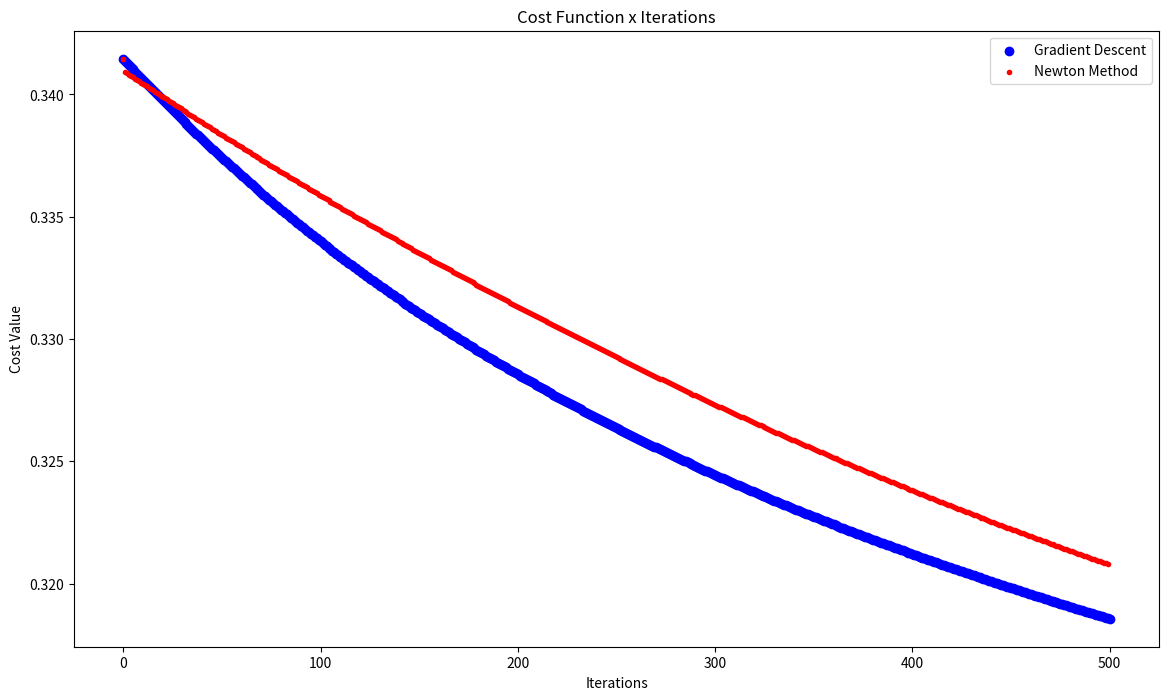

Here is the Python script that generated this plot:
# [redacted]
#questão4

import numpy as np
import matplotlib.pyplot as plt
# import statistics
# import math
# import pandas as pd
# from autograd import grad

def pontos_2d(w,P): #função para gerar os pontos aleatórios
    X = [np.ones(P), 2*np.random.random_sample((P,))-1, 2*np.random.random_sample((P,))-1]
    # X = [np.ones(P),np.random.random_sample(P,),np.random.random_sample((P,))]
    X = np.array(X)
    Y = []
    for i in range(P): 
        if X[2][i]**2 * w[2] + X[1][i]**2 * w[1] + X[0][i]*w[0] < 0:
            Y.append(-1)
        else:
            Y.append(1)
    return X,Y

# def pontos_2d(w,P):
#     X = [np.ones(P),np.random.random_sample(P,),np.random.random_sample((P,))]
#     X = np.array(X)
#     Y = []
#     for i in range(P):
#         if X[2][i]*w[2] + X[1][i]*w[1] + X[0][i]* w[0] < 0:
#             Y.append(1)
#             X[2][i] += 0.1
#         else:
#             Y.append(-1)
#             X[2][i] -= 0.05
#     return X,Y

def f(x):
    return x**2

def modelx(w,x):
    return np.dot(f(x),w)

def model(w,x):
    return x[2]**2 * w[2] + x[1]**2 * w[1] + x[0]*w[0]

def g_lr_softmax(w,X,Y):
    # N = len(X[:,0])
    P = len(X[0,:])
    cost = 0
    for p in range(P):
        c = model(w,X[:,p])
        # print([c,Y[p]])
        cost = cost + np.log((1+np.exp(-Y[p]*c)))
        # print(cost)
    cost = cost/P
    return cost

def grad_lr_softmax(w,X,Y):
    N = len(X[:,0])
    P = len(X[0,:])
    grad = np.zeros(N)
    for p in range(P):
        c = model(w,X[:,p])
        k = Y[p] * np.exp(-Y[p]*c) / (1 + np.exp(-Y[p]*c))
        grad = grad + k * f(X[:,p])
    grad = -grad/P
    return grad

#substituindo o método do gradiente descendente pelo de newton para a minimização

def metodo_newton(alpha, max_its, w, X, Y):
    w1 = w
    weight_history = [w]
    cost_history = []
    for i in range(max_its):
        cost = g_lr_softmax(w,X,Y)
        w_new = w - alpha*cost
        cost_history.append(cost)
        weight_history.append(w_new)
        if np.linalg.norm(w_new - w1) < alpha:
            alpha /= 10
        w = w_new
    return weight_history, cost_history

def gradient_descent(alpha, max_its, w, X,Y):
    weight_history = [w]
    cost_history = [g_lr_softmax(w,X,Y)]
    tol = alpha
    for k in range(max_its):
        grad_eval = grad_lr_softmax(w,X,Y)
        # print('grad = ', grad_eval)
        
        w = w - alpha*grad_eval
        # print('w = ',w)
        # print('custo = ', g_lr_softmax(w,X,Y))
        
        weight_history.append(w)
        cost_history.append(g_lr_softmax(w,X,Y))
        norm = np.linalg.norm(grad_eval)
        if norm < tol:
            # print('alpha atualizado: ', alpha)
            alpha = alpha/10
            tol = tol/10
    return weight_history, cost_history

P = 500
w = np.array([1,-1/0.64,-1/0.25])
[X,Y] = pontos_2d(w,P)
N = 2
max_its = 500
alpha = 0.01 #dependendo do alpha o comportamento muda muito!

[w_newton,cost_newton] = metodo_newton(alpha,max_its,w,X,Y)
[w_grad,cost_grad] = gradient_descent(alpha,max_its,w,X,Y)

# print(w[max_its-1])
# print(cost)

#plot da curva para o método de newton
# for k in range(1,max_its,250):
#     plt.figure(figsize = (8,8))
#     for i in range(P):
#         if Y[i] > 0:
#             plt.scatter(X[1,i],X[2,i],c = 'b')
#         else:
#             plt.scatter(X[1,i],X[2,i],c = 'r')
#     theta = np.arange(0,6.5,0.1)
#     n = len(theta)
#     x = np.sqrt(-w[k][0]/w[k][1]) * np.cos(theta)
#     y = np.sqrt(-w[k][0]/w[k][2]) * np.sin(theta)
#     # print(x,y)
#     plt.plot(x,y,'g')
#     plt.show()
# plt.show()

#-------------plot para comparação dos métodos (newton x grad)
#esse plot para o metodo de newton muda bastante dependendo do conjunto aleatório gerado e do alpha
#o método do grad. se mostra muito mais consistente para qualquer conjunto de pontos

it = list(range(0,max_its+1))
itn = list(range(0,max_its)) 
plt.figure(figsize=(14,8), dpi=80)
plt.scatter(it, cost_grad, marker='o', color='b', label='Gradient Descent')
plt.scatter(itn, cost_newton, marker='.', color='r', label='Newton Method')
plt.title("Cost Function x Iterations")
plt.xlabel("Iterations")
plt.ylabel("Cost Value")
plt.legend()
plt.show()